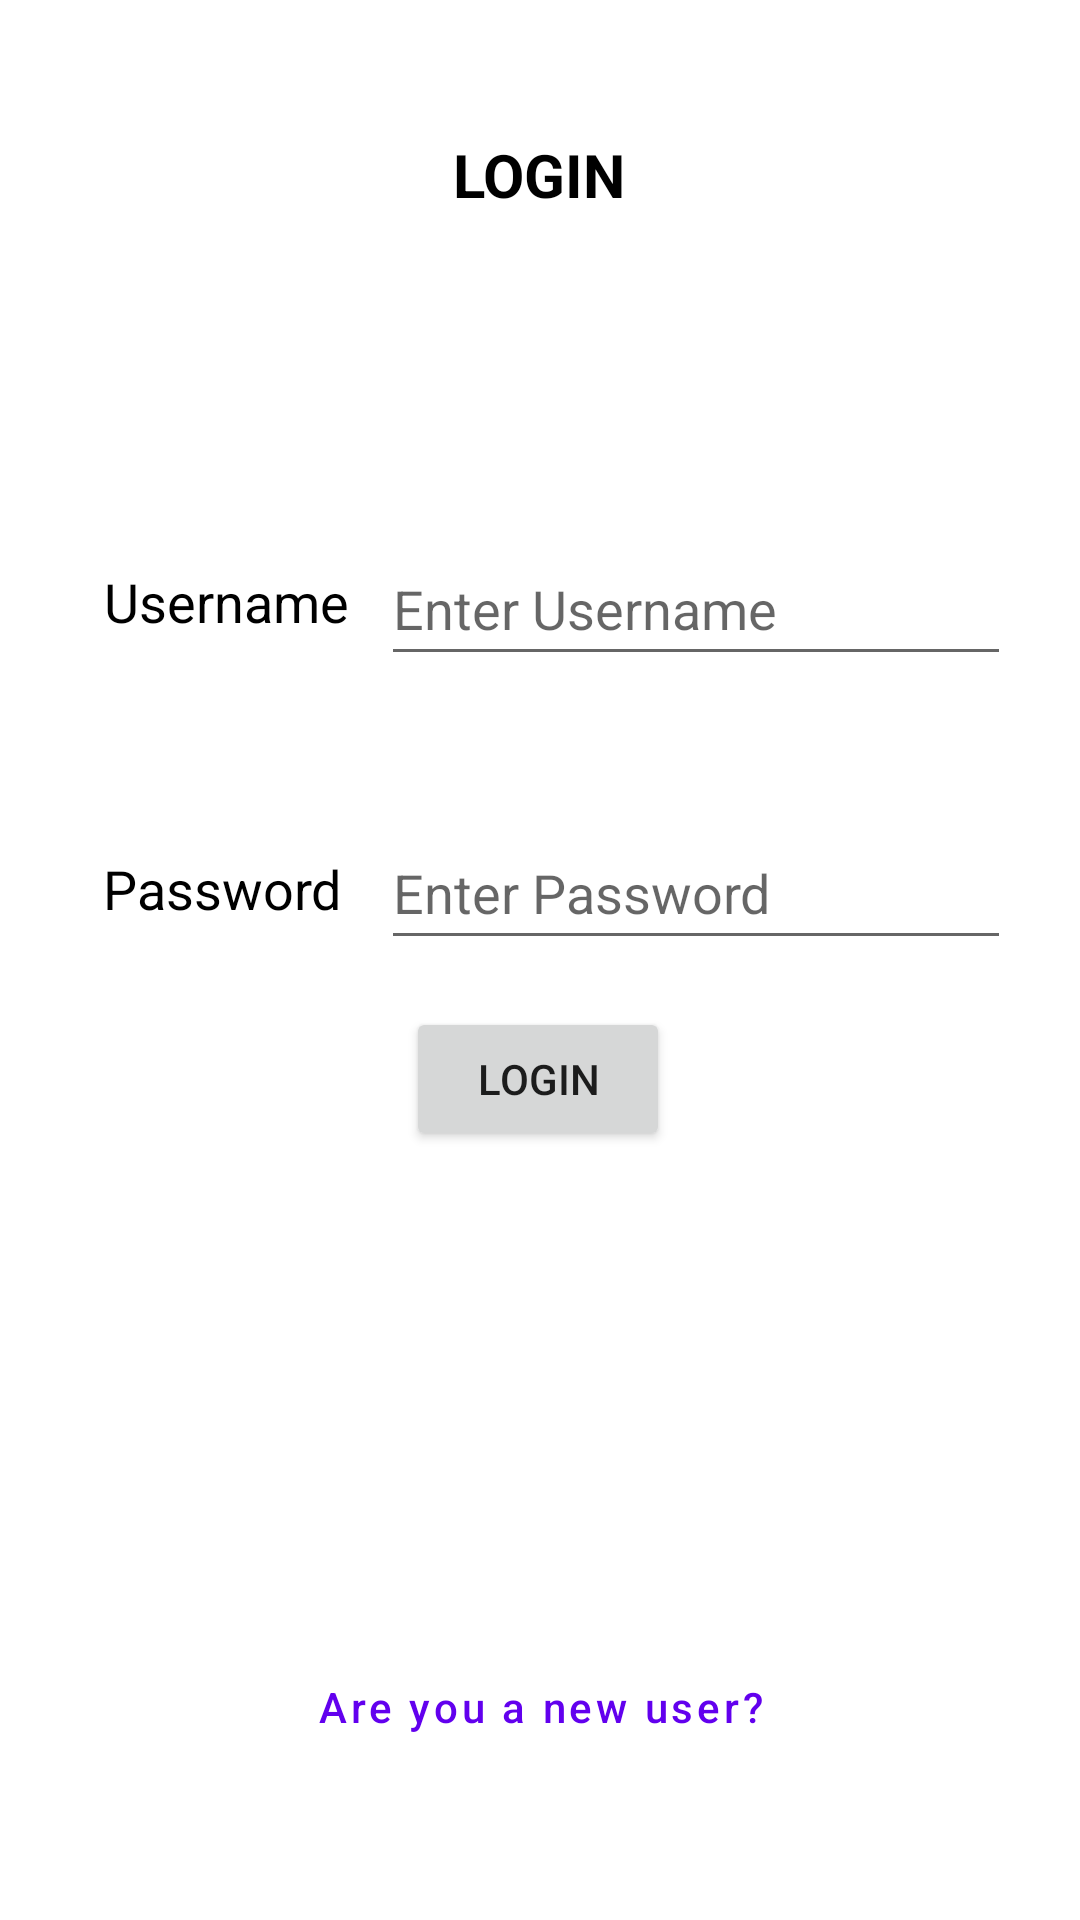

Reconstruct the res/layout file that produces this screen, plus the resources it refers to.
<!-- AndroidManifest.xml: application theme Theme.AttendanceUsingFaceRecognition -->
<!-- res/layout/activity_main.xml -->
<?xml version="1.0" encoding="utf-8"?>
<androidx.constraintlayout.widget.ConstraintLayout xmlns:android="http://schemas.android.com/apk/res/android"
    xmlns:app="http://schemas.android.com/apk/res-auto"
    xmlns:tools="http://schemas.android.com/tools"
    android:layout_width="match_parent"
    android:layout_height="match_parent"
    tools:context=".MainActivity">

    <EditText
        android:id="@+id/passwordInput"
        android:layout_width="wrap_content"
        android:layout_height="wrap_content"
        android:ems="10"
        android:hint="Enter Password"
        android:inputType="textPersonName"
        android:minHeight="48dp"
        app:layout_constraintBottom_toBottomOf="parent"
        app:layout_constraintEnd_toEndOf="parent"
        app:layout_constraintHorizontal_bias="0.316"
        app:layout_constraintStart_toEndOf="@+id/usernameText"
        app:layout_constraintTop_toBottomOf="@+id/usernameInput"
        app:layout_constraintVertical_bias="0.127" />

    <TextView
        android:id="@+id/passwordText"
        android:layout_width="wrap_content"
        android:layout_height="wrap_content"
        android:text="Password"
        android:textColor="@color/black"
        android:textSize="18sp"
        app:layout_constraintBottom_toBottomOf="parent"
        app:layout_constraintEnd_toEndOf="parent"
        app:layout_constraintHorizontal_bias="0.123"
        app:layout_constraintStart_toStartOf="parent"
        app:layout_constraintTop_toBottomOf="@+id/usernameInput"
        app:layout_constraintVertical_bias="0.15" />

    <TextView
        android:id="@+id/loginTitle"
        android:layout_width="116dp"
        android:layout_height="36dp"
        android:text="LOGIN"
        android:textAlignment="center"
        android:textColor="@color/black"
        android:textSize="20sp"
        android:textStyle="bold"
        app:layout_constraintBottom_toBottomOf="parent"
        app:layout_constraintEnd_toEndOf="parent"
        app:layout_constraintHorizontal_bias="0.498"
        app:layout_constraintStart_toStartOf="parent"
        app:layout_constraintTop_toTopOf="parent"
        app:layout_constraintVertical_bias="0.074" />

    <TextView
        android:id="@+id/usernameText"
        android:layout_width="wrap_content"
        android:layout_height="wrap_content"
        android:text="Username"
        android:textColor="@color/black"
        android:textSize="18sp"
        app:layout_constraintBottom_toBottomOf="parent"
        app:layout_constraintEnd_toEndOf="parent"
        app:layout_constraintHorizontal_bias="0.124"
        app:layout_constraintStart_toStartOf="parent"
        app:layout_constraintTop_toBottomOf="@+id/loginTitle"
        app:layout_constraintVertical_bias="0.201" />

    <EditText
        android:id="@+id/usernameInput"
        android:layout_width="wrap_content"
        android:layout_height="wrap_content"
        android:ems="10"
        android:hint="Enter Username"
        android:inputType="textPersonName"
        android:minHeight="48dp"
        app:layout_constraintBottom_toBottomOf="parent"
        app:layout_constraintEnd_toEndOf="parent"
        app:layout_constraintHorizontal_bias="0.316"
        app:layout_constraintStart_toEndOf="@+id/usernameText"
        app:layout_constraintTop_toBottomOf="@+id/loginTitle"
        app:layout_constraintVertical_bias="0.189" />

    <Button
        android:id="@+id/loginButton"
        android:layout_width="wrap_content"
        android:layout_height="wrap_content"
        android:text="Login"
        app:layout_constraintBottom_toBottomOf="parent"
        app:layout_constraintEnd_toEndOf="parent"
        app:layout_constraintHorizontal_bias="0.498"
        app:layout_constraintStart_toStartOf="parent"
        app:layout_constraintTop_toBottomOf="@+id/passwordInput"
        app:layout_constraintVertical_bias="0.058" />

    <Button
        android:id="@+id/registerButton"
        style="?borderlessButtonStyle"
        android:layout_width="183dp"
        android:layout_height="38dp"
        android:background="@android:color/transparent"
        android:text="Are you a new user?"
        android:textAllCaps="false"
        android:textColor="@color/purple_500"
        app:layout_constraintBottom_toBottomOf="parent"
        app:layout_constraintEnd_toEndOf="parent"
        app:layout_constraintStart_toStartOf="parent"
        app:layout_constraintTop_toBottomOf="@+id/loginButton"
        app:layout_constraintVertical_bias="0.762" />


</androidx.constraintlayout.widget.ConstraintLayout>
<!-- resources referenced by this layout -->
<resources>
  <style name="Theme.AttendanceUsingFaceRecognition" parent="Theme.MaterialComponents.DayNight.DarkActionBar">
          
          <item name="colorPrimary">@color/purple_500</item>
          <item name="colorPrimaryVariant">@color/purple_700</item>
          <item name="colorOnPrimary">@color/white</item>
          
          <item name="colorSecondary">@color/teal_200</item>
          <item name="colorSecondaryVariant">@color/teal_700</item>
          <item name="colorOnSecondary">@color/black</item>
          
          <item name="android:statusBarColor">?attr/colorPrimaryVariant</item>
          
      </style>
  <!-- not gathered from this repository: default colours our renderer supplied (Android Studio template values) -->
  <color name="purple_500">#FF6200EE</color>
  <color name="purple_700">#FF3700B3</color>
  <color name="teal_200">#FF03DAC5</color>
  <color name="teal_700">#FF018786</color>
  <color name="black">#FF000000</color>
  <color name="white">#FFFFFFFF</color>
</resources>
